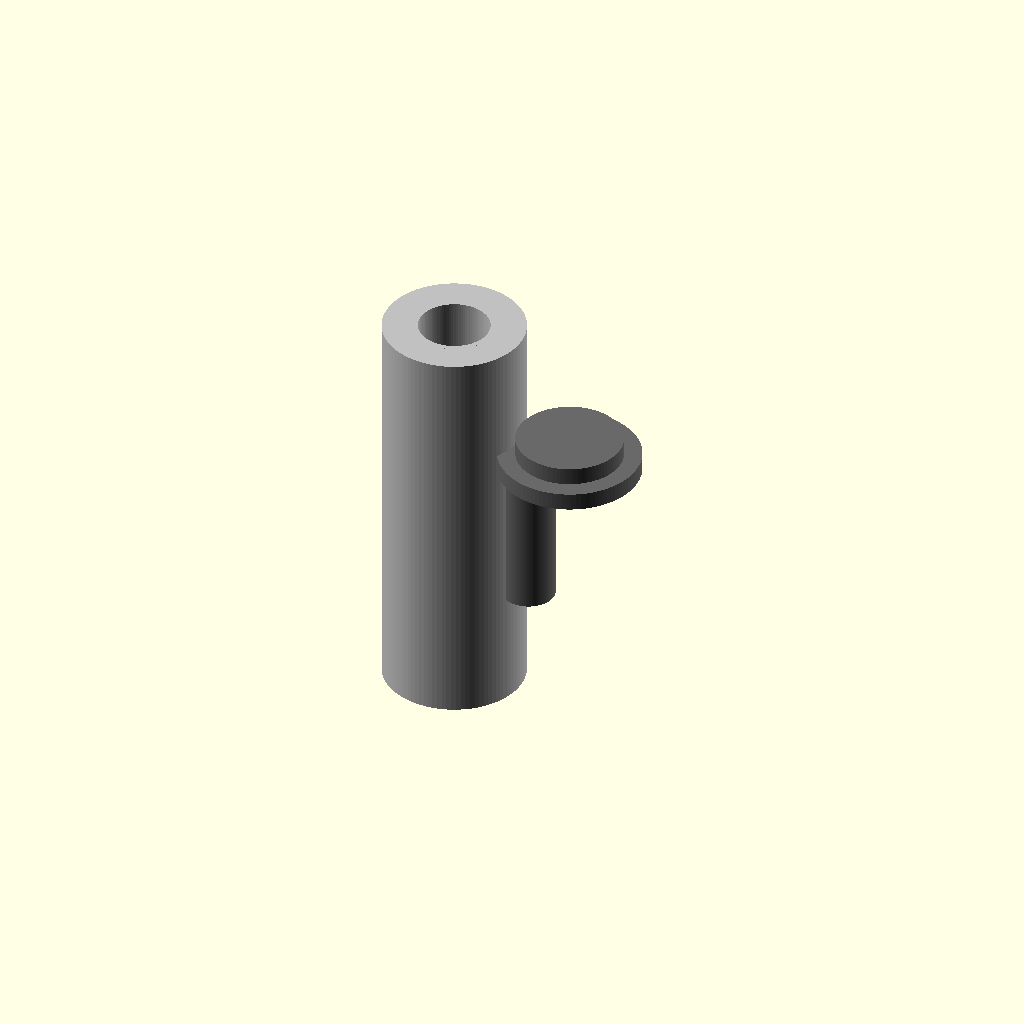
Cell 1 — every parameter at its default value.
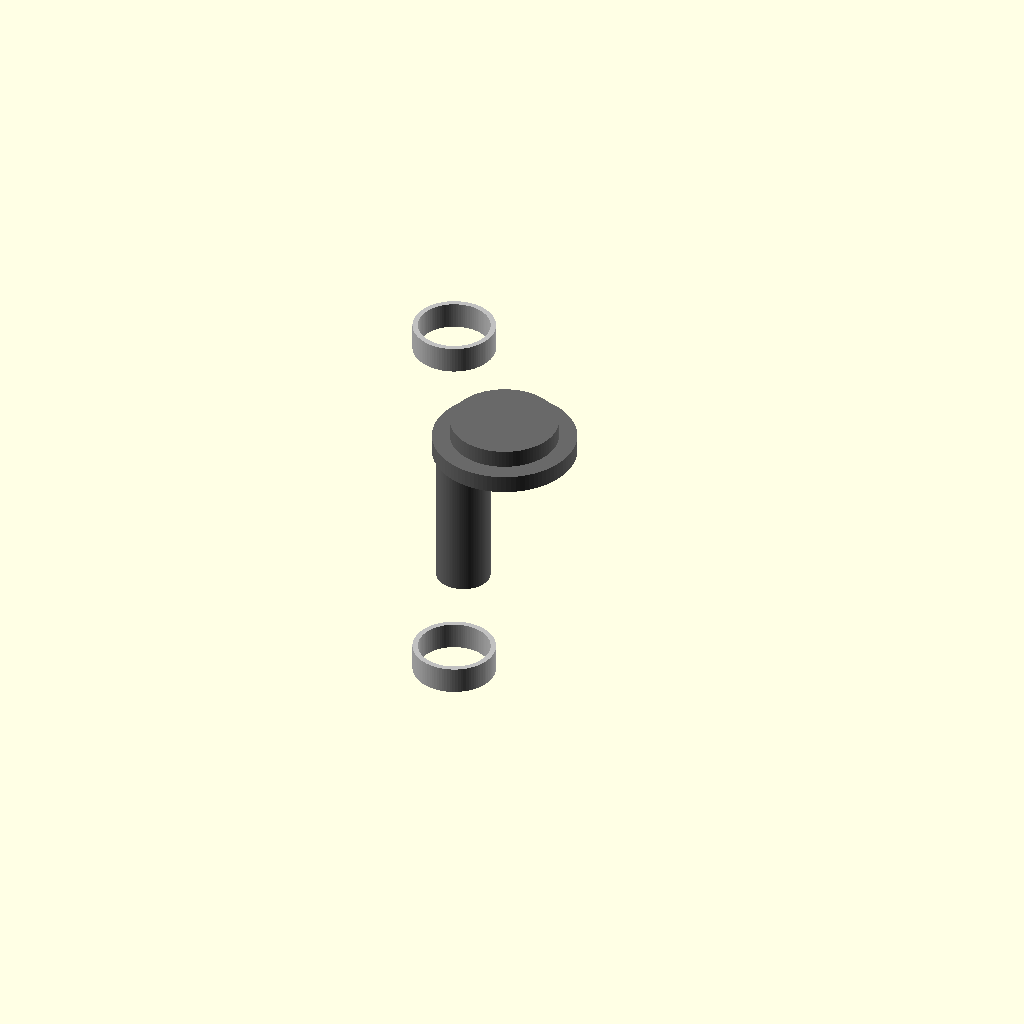
Cell 2 — outer_diameter_mm set to 0.1, the other parameters unchanged.
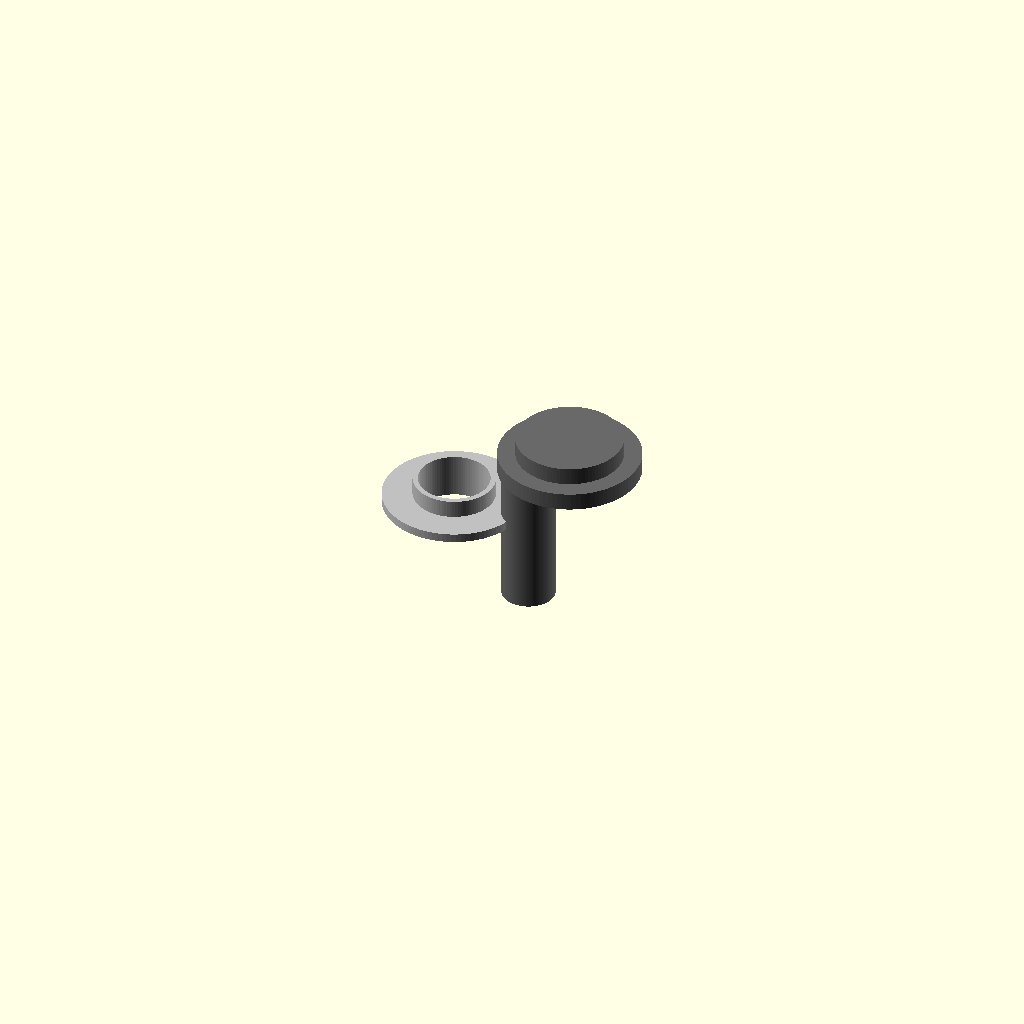
Cell 3 — length_mm set to 0.5, the other parameters unchanged.
One fixed orthographic camera (rotation 55°, 0°, 25°; colour scheme Cornfield) for every cell.
OpenSCAD source file results/nopscadlib/ablations/no_multiview/scad/linear_bearing__LM4LUU.scad:
// Parameters
bore_diameter_mm = 4.0; //[2.0:8.0:0.1]
outer_diameter_mm = 8.0; //[4.0:16.0:0.1]
length_mm = 23.0; //[12.0:46.0:0.5]
casing_wall_thickness_mm = 0.4; //[0.2:1.0:0.05]
seal_ring_thickness_mm = 0.5; //[0.2:1.5:0.05]
seal_ring_radial_width_mm = 0.3; //[0.1:1.0:0.05]
overlap_mm = 1.0; //[0.5:2.0:0.1]
seal_enabled = 1; //[0:1:1]
screw_shank_diameter_mm = 3.0; //[2.0:6.0:0.1]
screw_length_mm = 10.0; //[5.0:25.0:0.5]
screw_head_diameter_mm = 6.0; //[4.0:12.0:0.1]
screw_head_height_mm = 2.0; //[1.0:5.0:0.1]
washer_outer_diameter_mm = 8.0; //[5.0:16.0:0.1]
washer_thickness_mm = 1.0; //[0.5:3.0:0.1]

$fn = 96;

// Linear Bearing - complete geometry (single connected solid)
module linear_bearing() {
  color("Silver")
  union() {
    // Outer casing (hollow)
    difference() {
      cylinder(h=length_mm, r=outer_diameter_mm/2, center=true);
      cylinder(h=length_mm + 2*overlap_mm, r=bore_diameter_mm/2, center=true);
    }

    // Seal rings (overlap into casing so they are physically connected)
    if (seal_enabled) {
      for (zpos = [
        ( length_mm/2 - seal_ring_thickness_mm/2 - overlap_mm/2),
        (-length_mm/2 + seal_ring_thickness_mm/2 + overlap_mm/2)
      ]) {
        translate([0,0,zpos])
          difference() {
            cylinder(
              h=seal_ring_thickness_mm + overlap_mm,  // ensures intersection with casing
              r=bore_diameter_mm/2 + seal_ring_radial_width_mm,
              center=true
            );
            cylinder(
              h=seal_ring_thickness_mm + 2*overlap_mm,
              r=bore_diameter_mm/2,
              center=true
            );
          }
      }
    }
  }
}

// Side pin/rod with small flange (screw + washer + head) - ATTACHED to bearing
module screw_and_washer_attached() {
  // Ensure the shank intersects the bearing OD by overlap_mm (guaranteed merge)
  x_attach = outer_diameter_mm/2 + screw_shank_diameter_mm/2 - overlap_mm;

  // Ensure washer also intersects the bearing OD by overlap_mm (prevents "floating flange")
  // Washer is larger than shank, so its center must be closer to the bearing.
  x_attach_washer = outer_diameter_mm/2 + washer_outer_diameter_mm/2 - overlap_mm;

  // Keep washer/head centered on the shank axis (same Y), but shift X so washer actually touches bearing.
  // Add a short "neck" that overlaps both shank and washer to keep the assembly one solid.
  neck_len = max(0, x_attach - x_attach_washer) + overlap_mm; // always >= overlap_mm

  color("DimGray")
  union() {
    // Screw shank (passes through bearing mid-plane)
    translate([x_attach, 0, 0])
      cylinder(h=screw_length_mm, r=screw_shank_diameter_mm/2, center=true);

    // Neck/bridge between shank axis and washer axis (guarantees connectivity even if X differs)
    translate([(x_attach + x_attach_washer)/2, 0, screw_length_mm/2 - washer_thickness_mm/2])
      rotate([0,90,0])
        cylinder(h=neck_len, r=screw_shank_diameter_mm/2, center=true);

    // Washer (flange) near the top end of the shank; positioned to intersect bearing
    translate([x_attach_washer, 0, screw_length_mm/2 - washer_thickness_mm/2])
      difference() {
        cylinder(h=washer_thickness_mm, r=washer_outer_diameter_mm/2, center=true);
        cylinder(h=washer_thickness_mm + 2*overlap_mm, r=screw_shank_diameter_mm/2, center=true);
      }

    // Screw head above washer; overlap slightly so head and washer are connected
    translate([x_attach_washer, 0, screw_length_mm/2 + screw_head_height_mm/2 - overlap_mm])
      cylinder(h=screw_head_height_mm, r=screw_head_diameter_mm/2, center=true);
  }
}

// Assembly - ALL parts connected and combined into a single union()
module assembly() {
  union() {
    linear_bearing();              // linear bearing present (missing part fixed)
    screw_and_washer_attached();   // attached with guaranteed overlap (floating/gap fixed)
  }
}

assembly();
Customizer parameters (derived from the source; name, type, default, range or options):
bore_diameter_mm: number, default 4, range 0.1 to 2, step 8
outer_diameter_mm: number, default 8, range 0.1 to 4, step 16
length_mm: number, default 23, range 0.5 to 12, step 46
casing_wall_thickness_mm: number, default 0.4, range 0.05 to 0.2, step 1
seal_ring_thickness_mm: number, default 0.5, range 0.05 to 0.2, step 1.5
seal_ring_radial_width_mm: number, default 0.3, range 0.05 to 0.1, step 1
overlap_mm: number, default 1, range 0.1 to 0.5, step 2
seal_enabled: number, default 1, range 0 to 1, step 1
screw_shank_diameter_mm: number, default 3, range 0.1 to 2, step 6
screw_length_mm: number, default 10, range 0.5 to 5, step 25
screw_head_diameter_mm: number, default 6, range 0.1 to 4, step 12
screw_head_height_mm: number, default 2, range 0.1 to 1, step 5
washer_outer_diameter_mm: number, default 8, range 0.1 to 5, step 16
washer_thickness_mm: number, default 1, range 0.1 to 0.5, step 3
